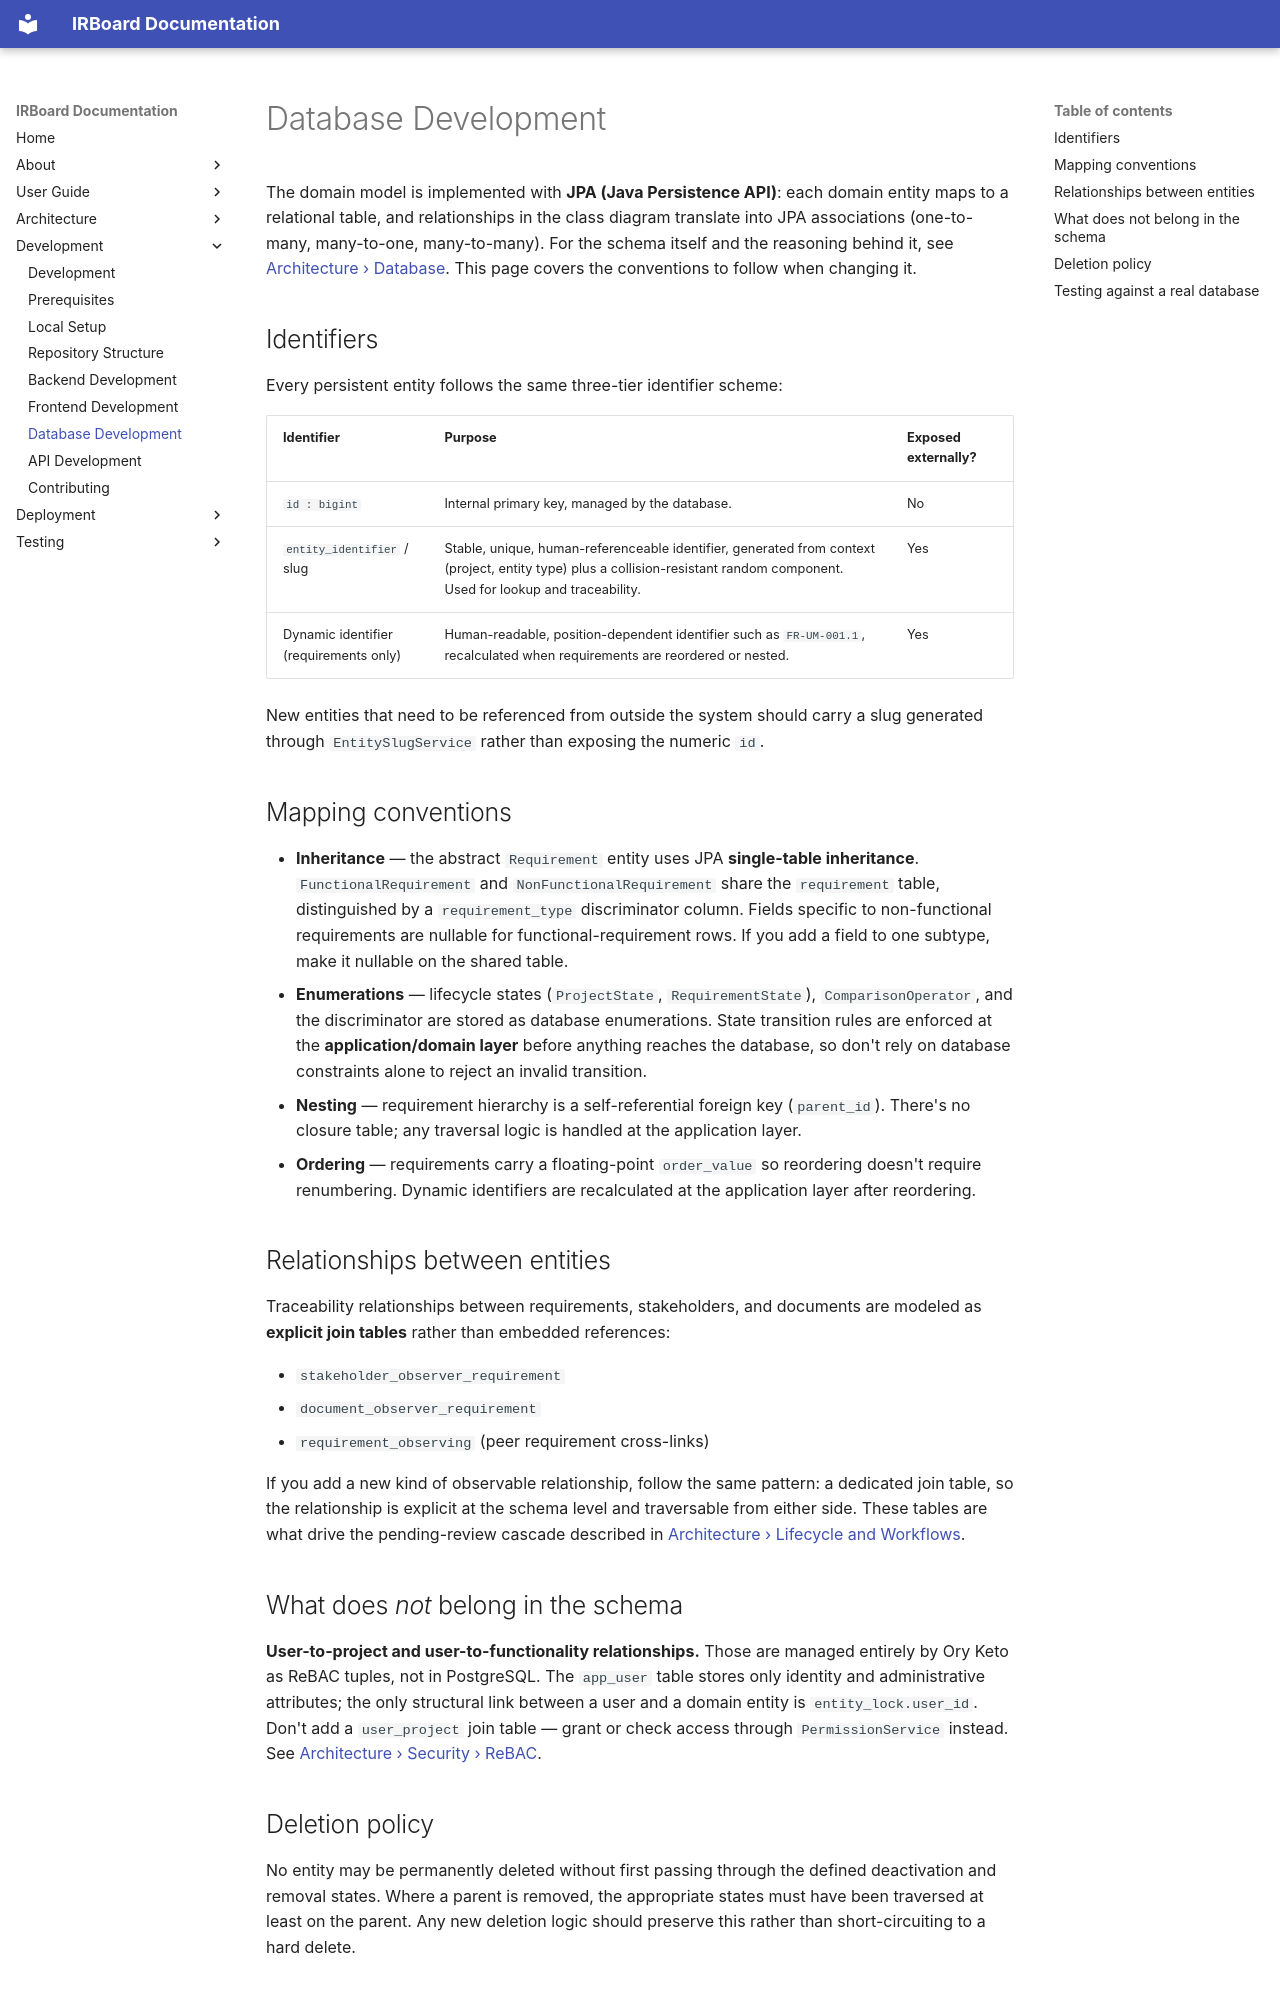

repository: Y4vra/IRBoard · page: development/database-development/index.html · generator: mkdocs

# Database Development

The domain model is implemented with **JPA (Java Persistence API)**: each domain entity maps to a relational table, and relationships in the class diagram translate into JPA associations (one-to-many, many-to-one, many-to-many). For the schema itself and the reasoning behind it, see [Architecture › Database](../architecture/database.md). This page covers the conventions to follow when changing it.

## Identifiers

Every persistent entity follows the same three-tier identifier scheme:

| Identifier | Purpose | Exposed externally? |
|---|---|---|
| `id : bigint` | Internal primary key, managed by the database. | No |
| `entity_identifier` / slug | Stable, unique, human-referenceable identifier, generated from context (project, entity type) plus a collision-resistant random component. Used for lookup and traceability. | Yes |
| Dynamic identifier (requirements only) | Human-readable, position-dependent identifier such as `FR-UM-001.1`, recalculated when requirements are reordered or nested. | Yes |

New entities that need to be referenced from outside the system should carry a slug generated through `EntitySlugService` rather than exposing the numeric `id`.

## Mapping conventions

- **Inheritance** — the abstract `Requirement` entity uses JPA **single-table inheritance**. `FunctionalRequirement` and `NonFunctionalRequirement` share the `requirement` table, distinguished by a `requirement_type` discriminator column. Fields specific to non-functional requirements are nullable for functional-requirement rows. If you add a field to one subtype, make it nullable on the shared table.
- **Enumerations** — lifecycle states (`ProjectState`, `RequirementState`), `ComparisonOperator`, and the discriminator are stored as database enumerations. State transition rules are enforced at the **application/domain layer** before anything reaches the database, so don't rely on database constraints alone to reject an invalid transition.
- **Nesting** — requirement hierarchy is a self-referential foreign key (`parent_id`). There's no closure table; any traversal logic is handled at the application layer.
- **Ordering** — requirements carry a floating-point `order_value` so reordering doesn't require renumbering. Dynamic identifiers are recalculated at the application layer after reordering.

## Relationships between entities

Traceability relationships between requirements, stakeholders, and documents are modeled as **explicit join tables** rather than embedded references:

- `stakeholder_observer_requirement`
- `document_observer_requirement`
- `requirement_observing` (peer requirement cross-links)

If you add a new kind of observable relationship, follow the same pattern: a dedicated join table, so the relationship is explicit at the schema level and traversable from either side. These tables are what drive the pending-review cascade described in [Architecture › Lifecycle and Workflows](../architecture/lifecycle-and-workflows.md).

## What does *not* belong in the schema

**User-to-project and user-to-functionality relationships.** Those are managed entirely by Ory Keto as ReBAC tuples, not in PostgreSQL. The `app_user` table stores only identity and administrative attributes; the only structural link between a user and a domain entity is `entity_lock.user_id`. Don't add a `user_project` join table — grant or check access through `PermissionService` instead. See [Architecture › Security › ReBAC](../architecture/security/rebac.md).
